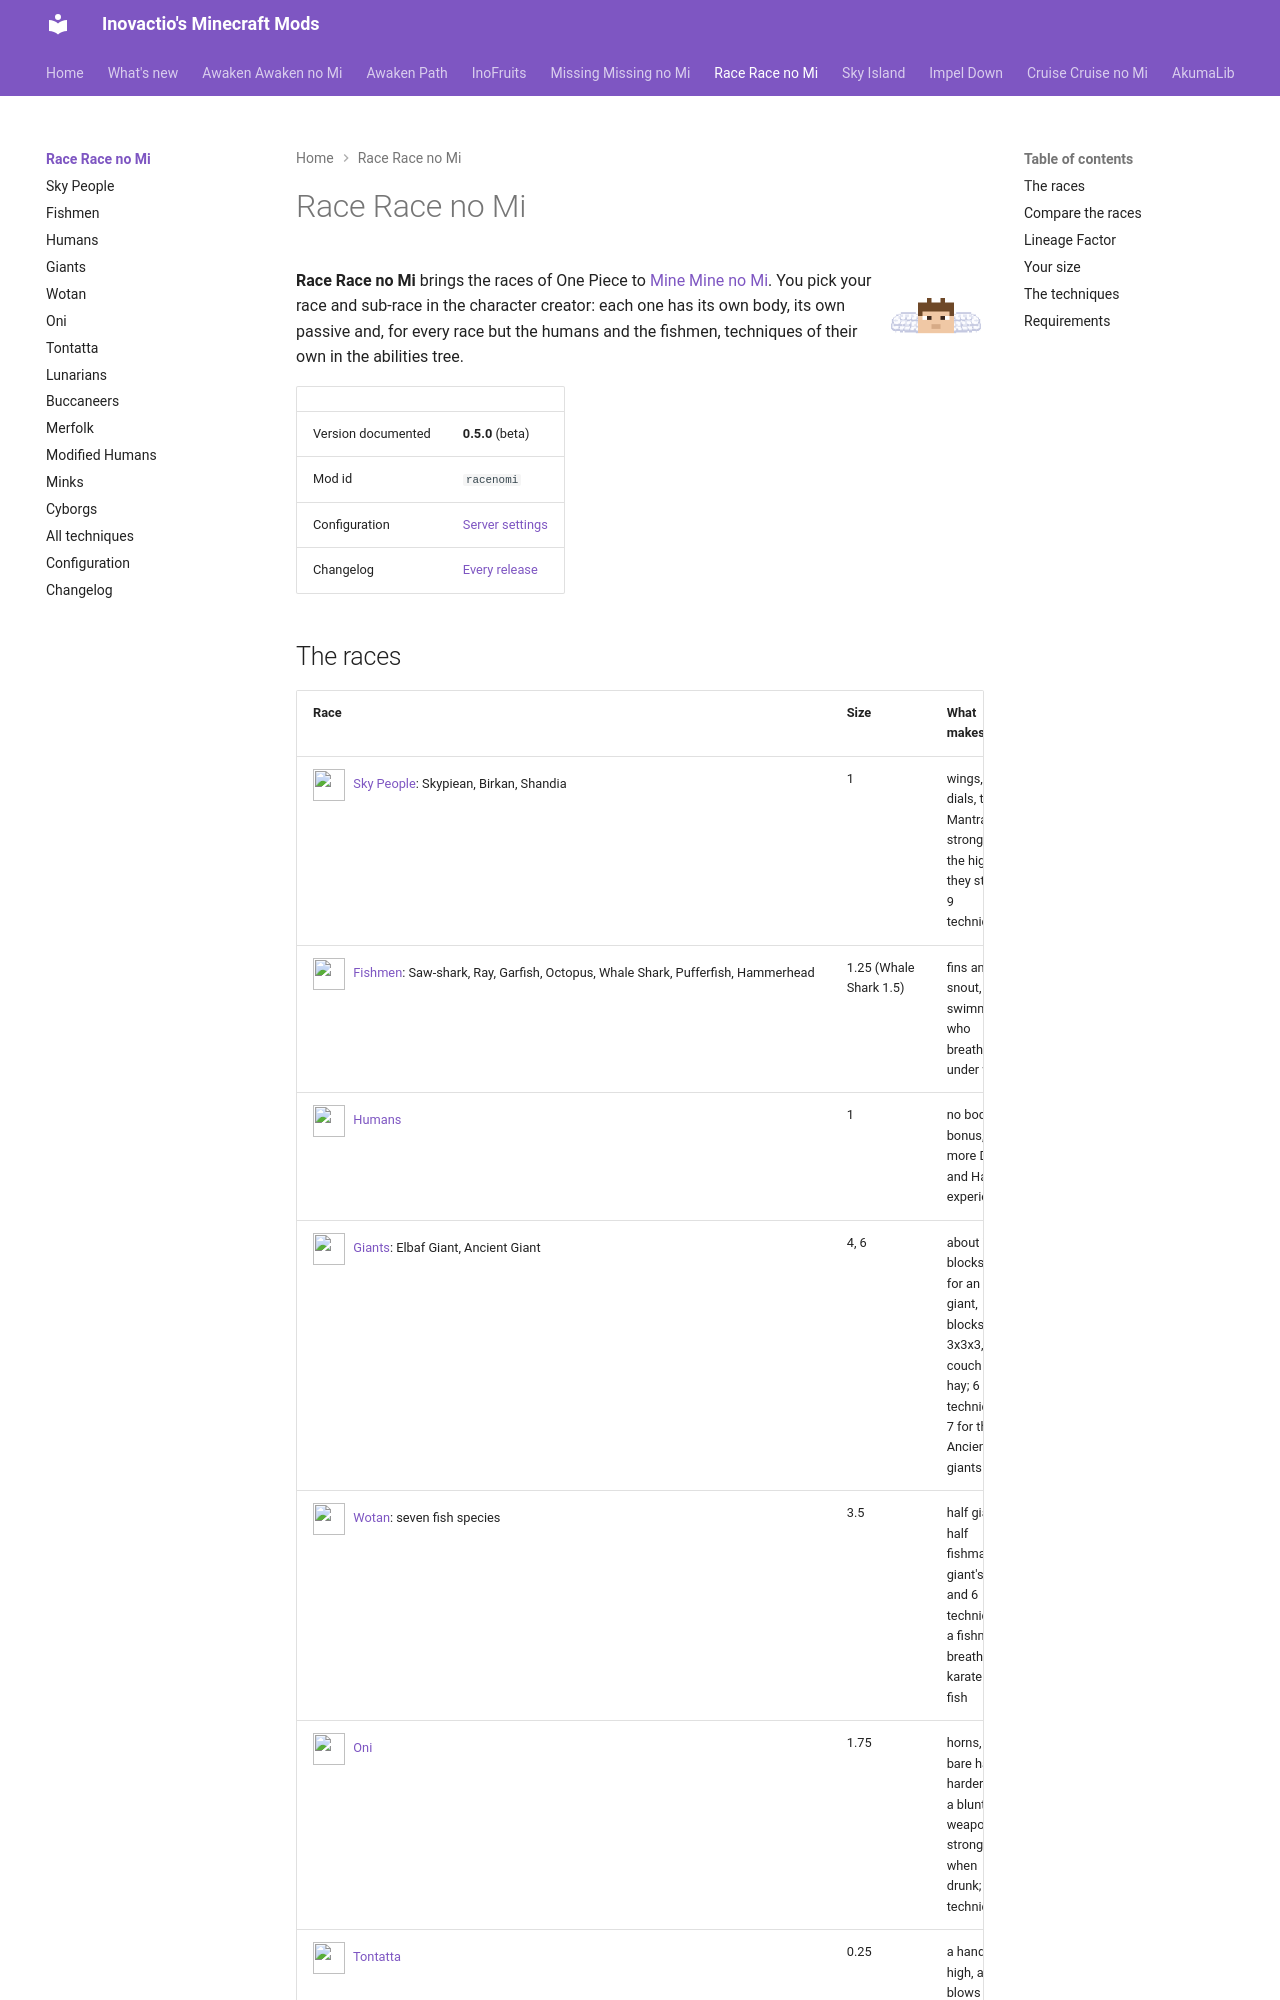

repository: Inovactio/inovactio.github.io · page: mods/race-race-no-mi/index.html · generator: mkdocs

---
# Hidden search keywords: the search weighs them heavily; the page does not show them.
tags:
  - race
  - giant
  - skypiean
  - fishman
  - oni
  - tontatta
  - lunarian
  - mink
  - cyborg
---

# Race Race no Mi

![](../../assets/icons/race-race-no-mi.png){ .mod-icon }

**Race Race no Mi** brings the races of One Piece to [Mine Mine no Mi](https://www.curseforge.com/minecraft/mc-mods/mine-mine-no-mi-mod). You pick your race and sub-race in the character creator: each one has its own body, its own passive and, for every race but the humans and the fishmen, techniques of their own in the abilities tree.

| | |
|---|---|
| Version documented | **0.5.0** (beta) |
| Mod id | `racenomi` |
| Configuration | [Server settings](configuration.md) |
| Changelog | [Every release](changelog.md) |
